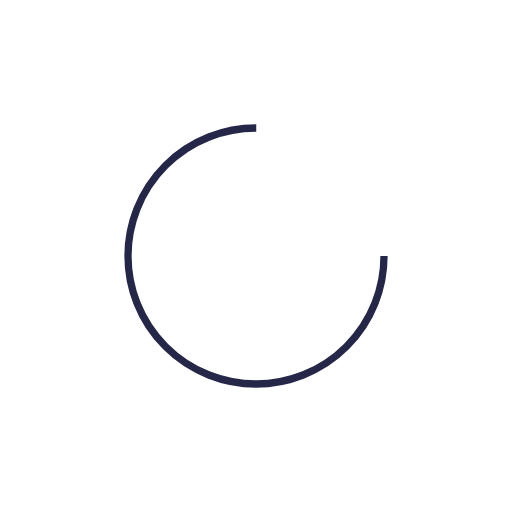
t = 0.00 s
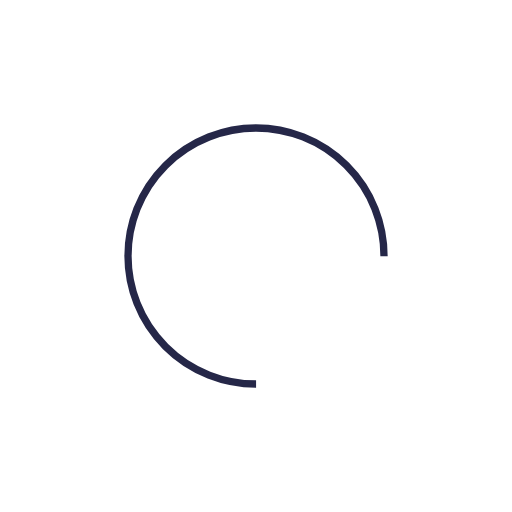
t = 0.37 s
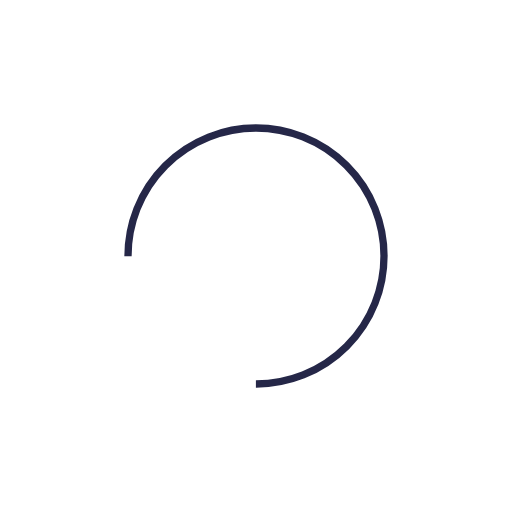
t = 0.75 s
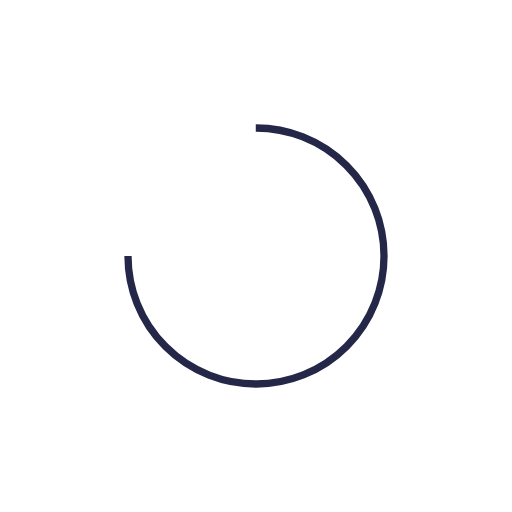
t = 1.12 s

The animated SVG that drew these frames (rendered in a browser with its animation timeline set to each time). Animation: 1 SMIL element (animateTransform=1); one cycle of 1.49 s, repeats indefinitely.

<?xml version="1.0" encoding="utf-8"?>
<svg xmlns="http://www.w3.org/2000/svg" xmlns:xlink="http://www.w3.org/1999/xlink" style="margin: auto; background: none; display: block; shape-rendering: auto;" width="200px" height="200px" viewBox="0 0 140 140" preserveAspectRatio="xMidYMid">
<g transform="translate(20 20)"><circle cx="50" cy="50" fill="none" stroke="#252748" stroke-width="2" r="35" stroke-dasharray="164.93361431346415 56.97787143782138">
  <animateTransform attributeName="transform" type="rotate" repeatCount="indefinite" dur="1.4925373134328357s" values="0 50 50;360 50 50" keyTimes="0;1"></animateTransform>
</circle></g>
<!-- [ldio] generated by https://loading.io/ --></svg>
